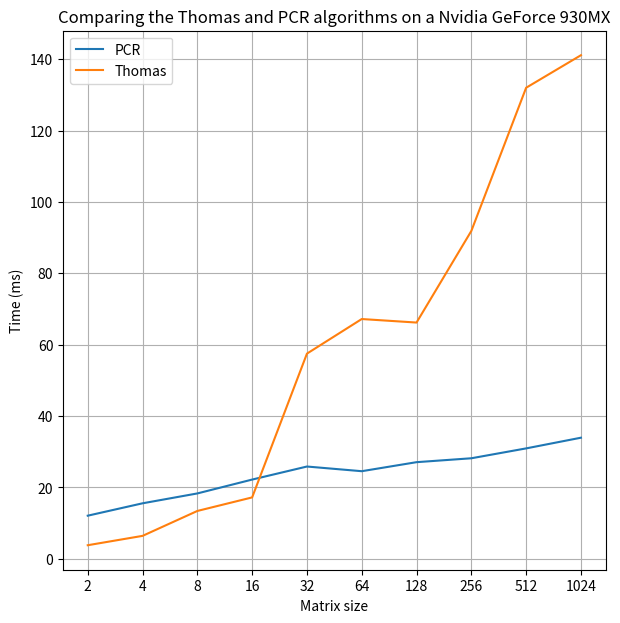

Reproduce this figure in Python.
import numpy as np
import matplotlib.pyplot as pl

PCR = [12.081664,15.550240,18.315744,22.201504,25.856833,24.546623,27.076736,28.170143,30.936960,33.933281]
Thomas = [3.804032,6.424288,13.405312,17.203615,57.491871,67.187645,66.201218,91.869728,132.001022,141.114075]
Tailles = [2,4,8,16,32,64,128,256,512,1024]

n = 10
a = 1 + np.arange(n)
x = 2**a
"""
pl.xlabel('Tailles')
pl.ylabel('Temps (ms)')
pl.xticks(x, Tailles)
pl.plot(PCR, Thomas)
pl.show()
"""

fig = pl.figure(1, figsize=(7,7))
ax2  = fig.add_subplot(111)


pl.xlabel('Matrix size')
pl.ylabel('Time (ms)')
pl.grid(True)
line1, = ax2.plot(a, PCR) #we plot y as a function of a, which parametrizes x
line1.set_label('PCR')
line2, = ax2.plot(a, Thomas) #we plot y as a function of a, which parametrizes x
line2.set_label('Thomas')
ax2.xaxis.set_ticks(a) #set the ticks to be a
ax2.xaxis.set_ticklabels(x) # change the ticks' names to x
ax2.legend()
pl.title("Comparing the Thomas and PCR algorithms on a Nvidia GeForce 930MX")
pl.show()